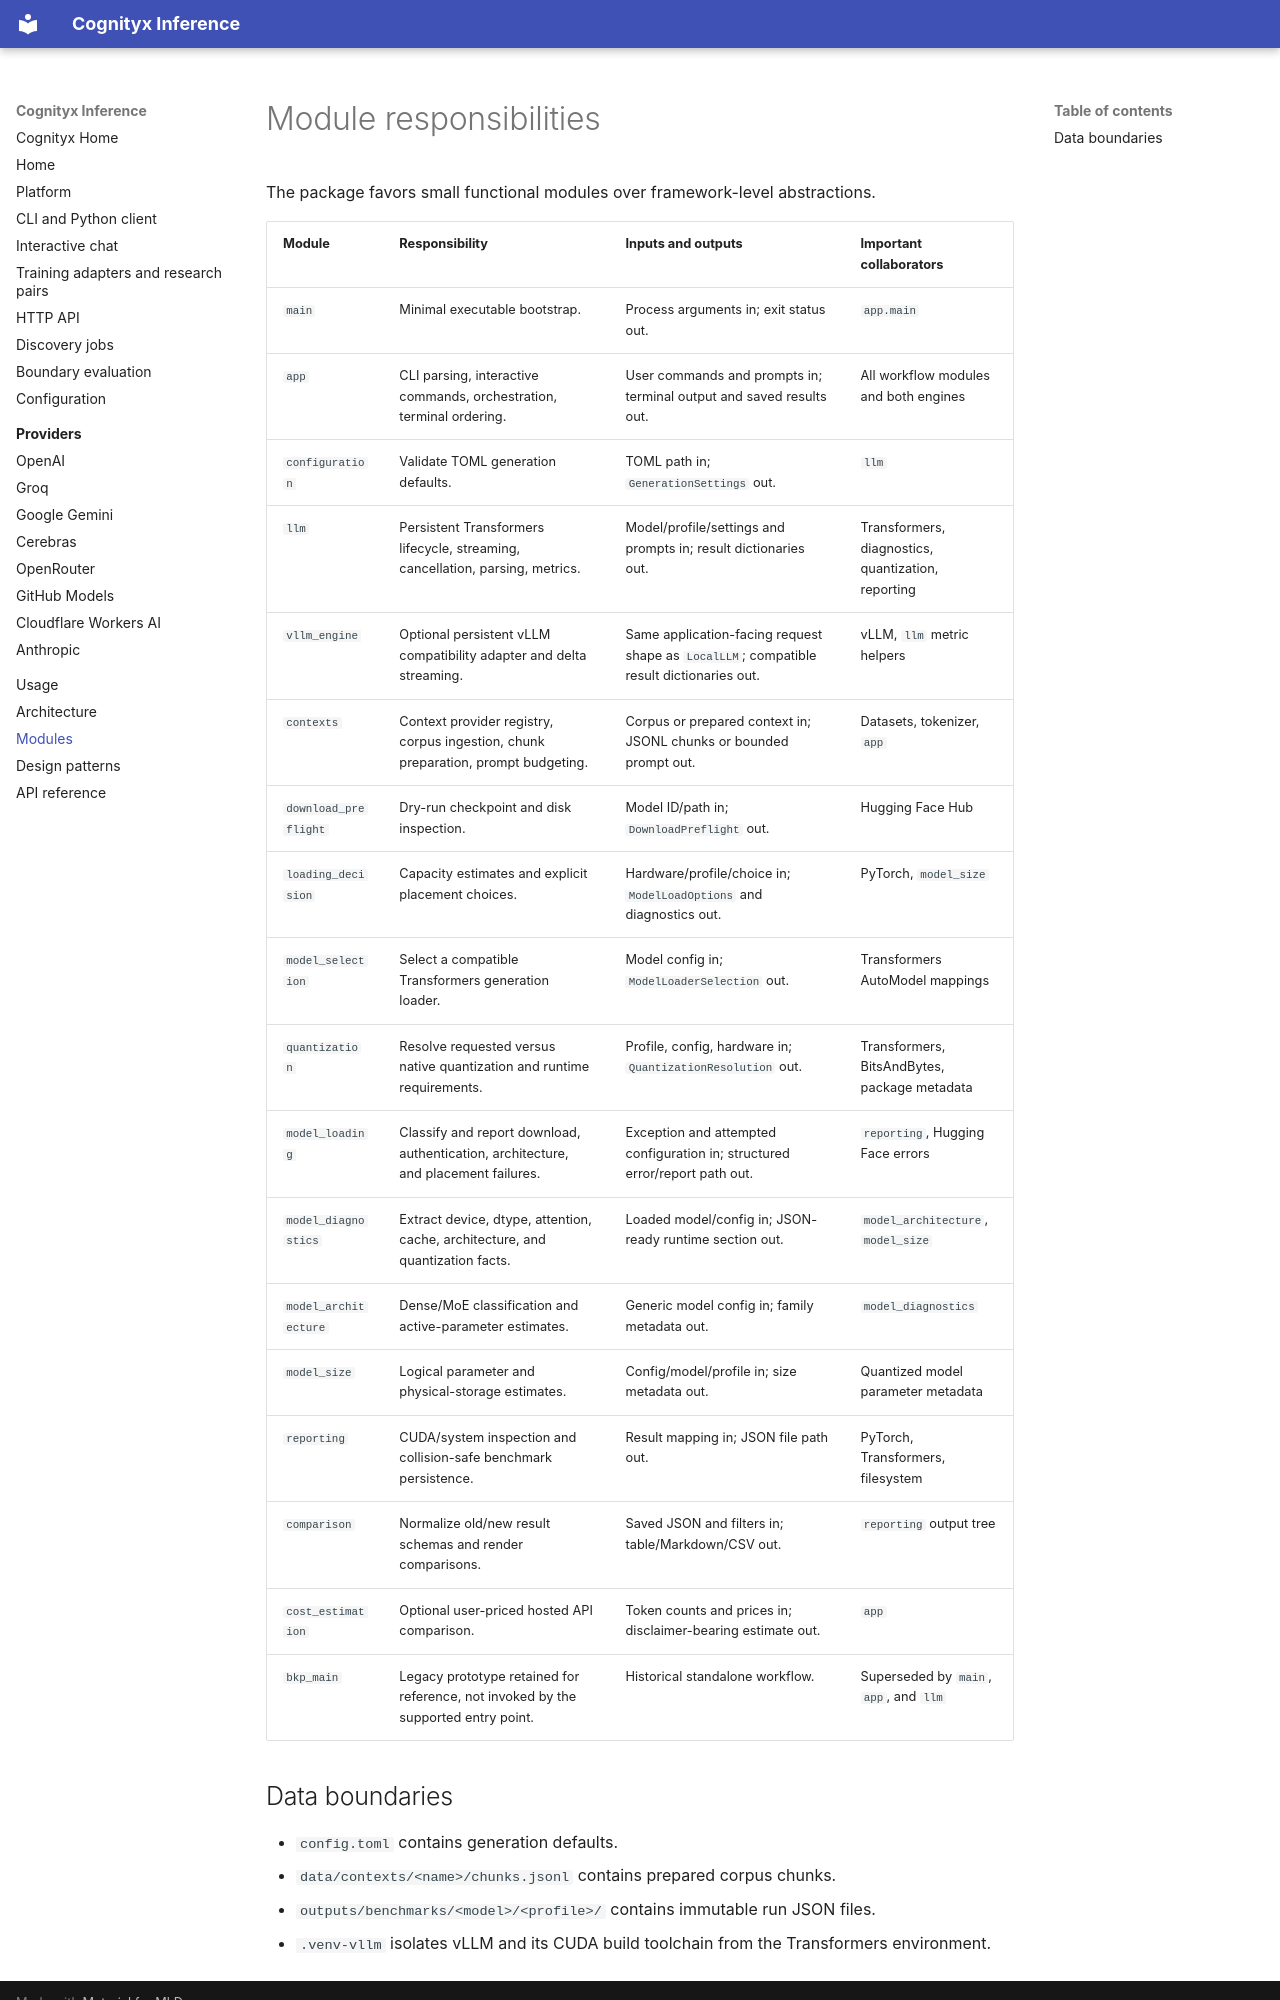

repository: cognityx/cognityx-inference · page: modules/index.html · generator: mkdocs

# Module responsibilities

The package favors small functional modules over framework-level abstractions.

| Module | Responsibility | Inputs and outputs | Important collaborators |
| --- | --- | --- | --- |
| `main` | Minimal executable bootstrap. | Process arguments in; exit status out. | `app.main` |
| `app` | CLI parsing, interactive commands, orchestration, terminal ordering. | User commands and prompts in; terminal output and saved results out. | All workflow modules and both engines |
| `configuration` | Validate TOML generation defaults. | TOML path in; `GenerationSettings` out. | `llm` |
| `llm` | Persistent Transformers lifecycle, streaming, cancellation, parsing, metrics. | Model/profile/settings and prompts in; result dictionaries out. | Transformers, diagnostics, quantization, reporting |
| `vllm_engine` | Optional persistent vLLM compatibility adapter and delta streaming. | Same application-facing request shape as `LocalLLM`; compatible result dictionaries out. | vLLM, `llm` metric helpers |
| `contexts` | Context provider registry, corpus ingestion, chunk preparation, prompt budgeting. | Corpus or prepared context in; JSONL chunks or bounded prompt out. | Datasets, tokenizer, `app` |
| `download_preflight` | Dry-run checkpoint and disk inspection. | Model ID/path in; `DownloadPreflight` out. | Hugging Face Hub |
| `loading_decision` | Capacity estimates and explicit placement choices. | Hardware/profile/choice in; `ModelLoadOptions` and diagnostics out. | PyTorch, `model_size` |
| `model_selection` | Select a compatible Transformers generation loader. | Model config in; `ModelLoaderSelection` out. | Transformers AutoModel mappings |
| `quantization` | Resolve requested versus native quantization and runtime requirements. | Profile, config, hardware in; `QuantizationResolution` out. | Transformers, BitsAndBytes, package metadata |
| `model_loading` | Classify and report download, authentication, architecture, and placement failures. | Exception and attempted configuration in; structured error/report path out. | `reporting`, Hugging Face errors |
| `model_diagnostics` | Extract device, dtype, attention, cache, architecture, and quantization facts. | Loaded model/config in; JSON-ready runtime section out. | `model_architecture`, `model_size` |
| `model_architecture` | Dense/MoE classification and active-parameter estimates. | Generic model config in; family metadata out. | `model_diagnostics` |
| `model_size` | Logical parameter and physical-storage estimates. | Config/model/profile in; size metadata out. | Quantized model parameter metadata |
| `reporting` | CUDA/system inspection and collision-safe benchmark persistence. | Result mapping in; JSON file path out. | PyTorch, Transformers, filesystem |
| `comparison` | Normalize old/new result schemas and render comparisons. | Saved JSON and filters in; table/Markdown/CSV out. | `reporting` output tree |
| `cost_estimation` | Optional user-priced hosted API comparison. | Token counts and prices in; disclaimer-bearing estimate out. | `app` |
| `bkp_main` | Legacy prototype retained for reference, not invoked by the supported entry point. | Historical standalone workflow. | Superseded by `main`, `app`, and `llm` |
